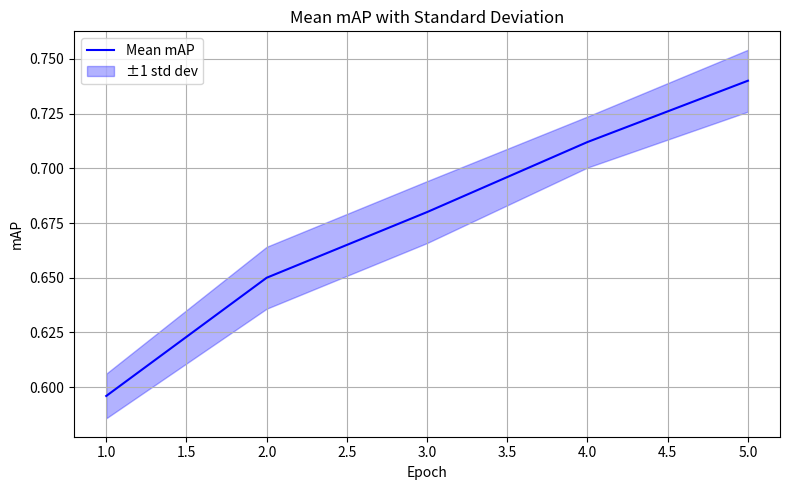

Source code (Python): (Note: this script raises an exception after producing the figure.)
# 假设你有一个形状为 (5, num_epochs) 的 numpy 数组，每一行是一轮实验的 mAP 曲线
import numpy as np

map_results = np.array([
    [0.6, 0.65, 0.68, 0.7, 0.72],
    [0.59, 0.66, 0.67, 0.71, 0.73],
    [0.58, 0.64, 0.69, 0.7, 0.74],
    [0.6, 0.63, 0.66, 0.72, 0.75],
    [0.61, 0.67, 0.7, 0.73, 0.76],
])
import matplotlib.pyplot as plt
import numpy as np

# 平均值与标准差
mean_map = np.mean(map_results, axis=0)
std_map = np.std(map_results, axis=0)
print(f"mean_map: {mean_map}")
print(f"std_map: {std_map}")
# X 轴为 epoch
epochs = np.arange(1, map_results.shape[1] + 1)

# 绘图
plt.figure(figsize=(8, 5))
plt.plot(epochs, mean_map, label='Mean mAP', color='blue')
plt.fill_between(epochs, mean_map - std_map, mean_map + std_map,
                 color='blue', alpha=0.3, label='±1 std dev')

plt.xlabel('Epoch')
plt.ylabel('mAP')
plt.title('Mean mAP with Standard Deviation')
plt.legend()
plt.grid(True)
plt.tight_layout()
# plt.show()
plt.savefig('tools/saved.png')